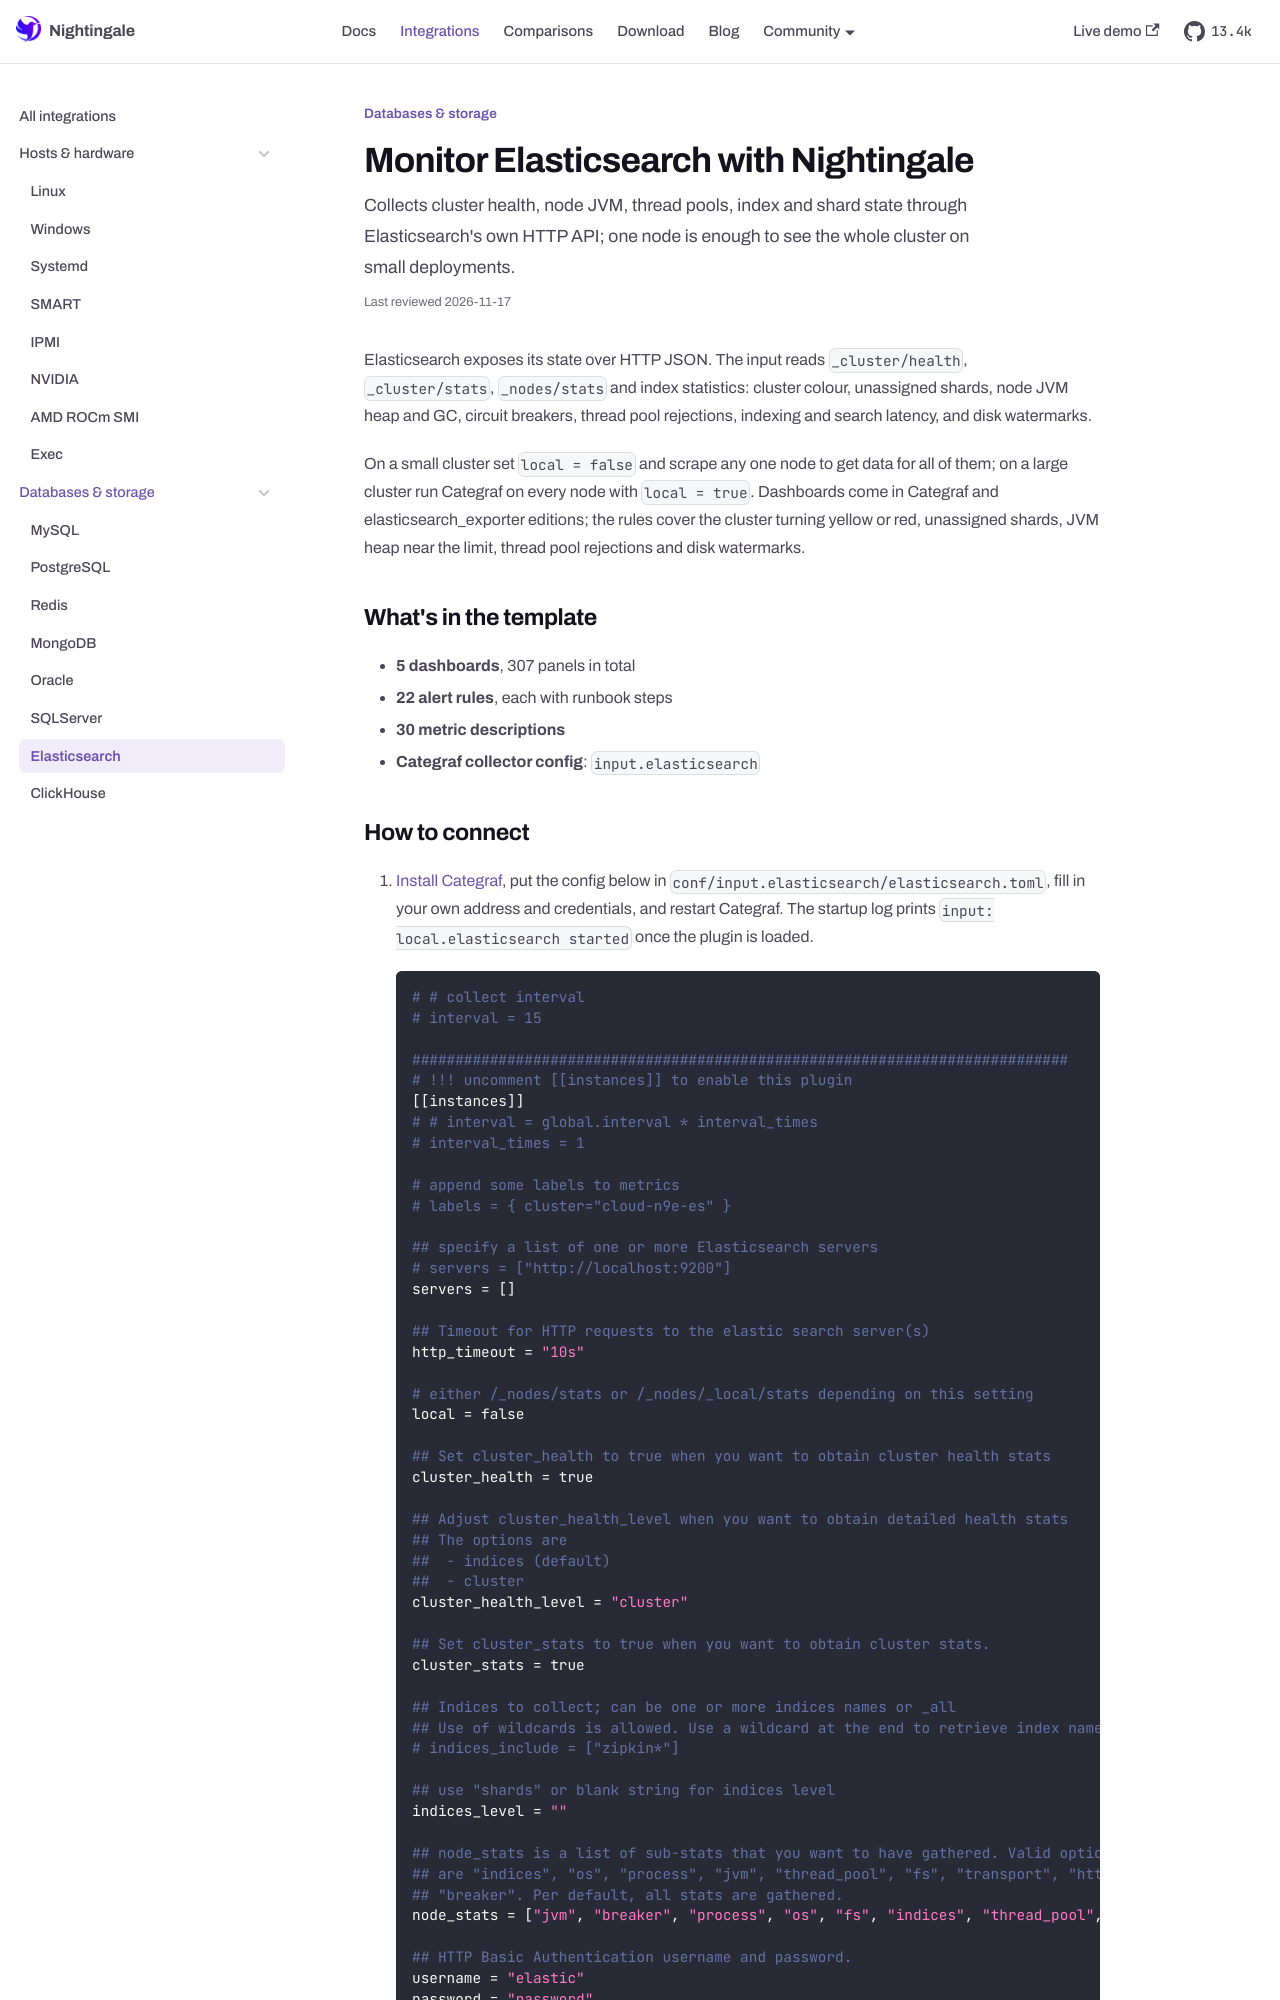

repository: n9e/n9e.github.io · page: integrations/elasticsearch.html · generator: docusaurus

---
title: "Monitor Elasticsearch with Nightingale"
sidebar_label: "Elasticsearch"
description: "Collects cluster health, node JVM, thread pools, index and shard state through Elasticsearch's own HTTP API; one node is enough to see the whole cluster on small deployments."
last_reviewed: 2026-10-13
custom_edit_url: https://github.com/ccfos/nightingale/tree/main/integrations/Elasticsearch
toc_max_heading_level: 2
mdx:
  format: md
---

Elasticsearch exposes its state over HTTP JSON. The input reads `_cluster/health`, `_cluster/stats`, `_nodes/stats` and index statistics: cluster colour, unassigned shards, node JVM heap and GC, circuit breakers, thread pool rejections, indexing and search latency, and disk watermarks.

On a small cluster set `local = false` and scrape any one node to get data for all of them; on a large cluster run Categraf on every node with `local = true`. Dashboards come in Categraf and elasticsearch_exporter editions; the rules cover the cluster turning yellow or red, unassigned shards, JVM heap near the limit, thread pool rejections and disk watermarks.

## What's in the template

- **5 dashboards**, 307 panels in total
- **22 alert rules**, each with runbook steps
- **30 metric descriptions**
- **Categraf collector config**: `input.elasticsearch`
